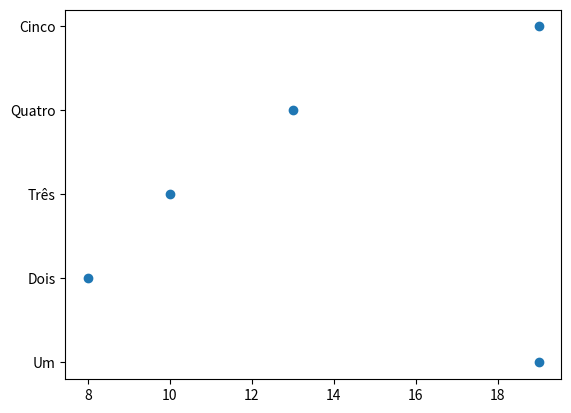

This figure's Python source:
import matplotlib.pyplot as plt
import numpy as np

rng = np.random.default_rng()
numbers = rng.integers(1, 20, (1,5))
test = np.array(['Um', 'Dois', 'Três', 'Quatro', 'Cinco'])

plt.scatter(numbers, test)

plt.show()